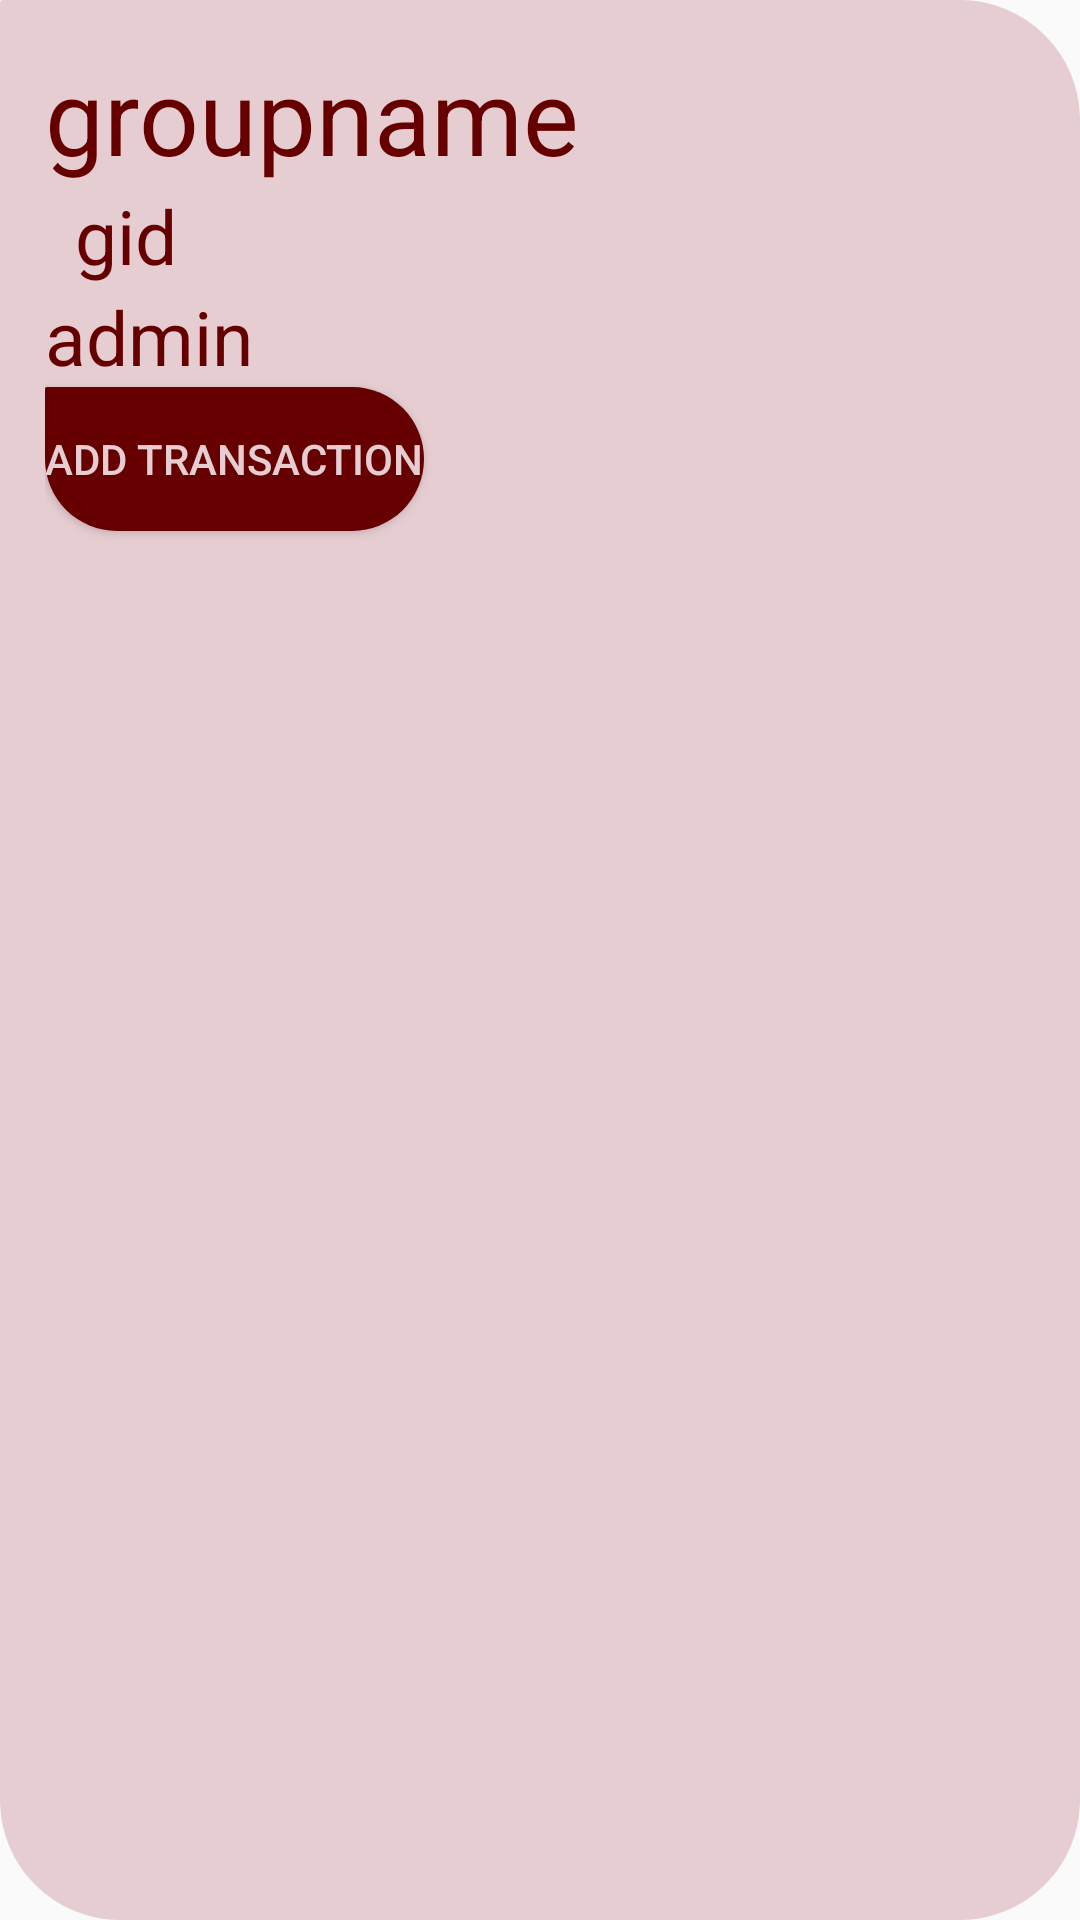

The Android layout XML behind this screen, and the referenced resources:
<!-- AndroidManifest.xml: application theme AppTheme -->
<!-- res/layout/grouplistcustom.xml -->
<?xml version="1.0" encoding="utf-8"?>
<LinearLayout xmlns:android="http://schemas.android.com/apk/res/android"
    android:orientation="vertical"
    android:layout_width="match_parent"
    android:layout_height="match_parent"
    android:id="@+id/addmumber"
    android:background="@drawable/design"
    android:layout_weight="1"
android:padding="15dp"

    >



    <TextView
        android:id="@+id/groupname"
        android:layout_width="match_parent"
        android:layout_height="wrap_content"
        android:textColor="@color/projecttextcolor"

        android:text="groupname"

        android:textSize="35dp"/>
    <TextView
        android:id="@+id/gid"
        android:layout_width="match_parent"
        android:textColor="@color/projecttextcolor"
        android:layout_height="wrap_content"
        android:text="gid"

        android:paddingLeft="10dp"
        android:textSize="25dp"/>


    <TextView
        android:id="@+id/admin"
        android:layout_width="match_parent"
        android:textColor="@color/projecttextcolor"
        android:layout_height="wrap_content"

        android:text="admin"
        android:textSize="25dp"/>
    <Button
        android:layout_width="wrap_content"
        android:textColor="@color/projectcomponentcolor"
        android:layout_height="wrap_content"
        android:id="@+id/addtransactionsingroup"
        android:background="@drawable/design"
        android:backgroundTint="@color/projecttextcolor"

        android:text="Add Transaction"/>



</LinearLayout>
<!-- resources referenced by this layout -->
<resources>
  <color name="projectcomponentcolor">#E6CDD2</color>
  <color name="projecttextcolor">#660000</color>
  <!-- drawable design (drawable) -->
  <?xml version="1.0" encoding="utf-8"?>
  <shape xmlns:android="http://schemas.android.com/apk/res/android">
     <corners android:radius="40dp"></corners>
      <corners android:topLeftRadius="1dp"></corners>
      <solid android:color="#E6CDD2"></solid>
  
  </shape>
  <style name="AppTheme" parent="Theme.AppCompat.Light.DarkActionBar">
          
          <item name="colorPrimary">@color/projecttextcolor</item>
          <item name="colorPrimaryDark">@color/colorPrimaryDark</item>
          <item name="colorAccent">@color/colorAccent</item>
      </style>
  <color name="colorPrimaryDark">#00574B</color>
  <color name="colorAccent">#D81B60</color>
</resources>
